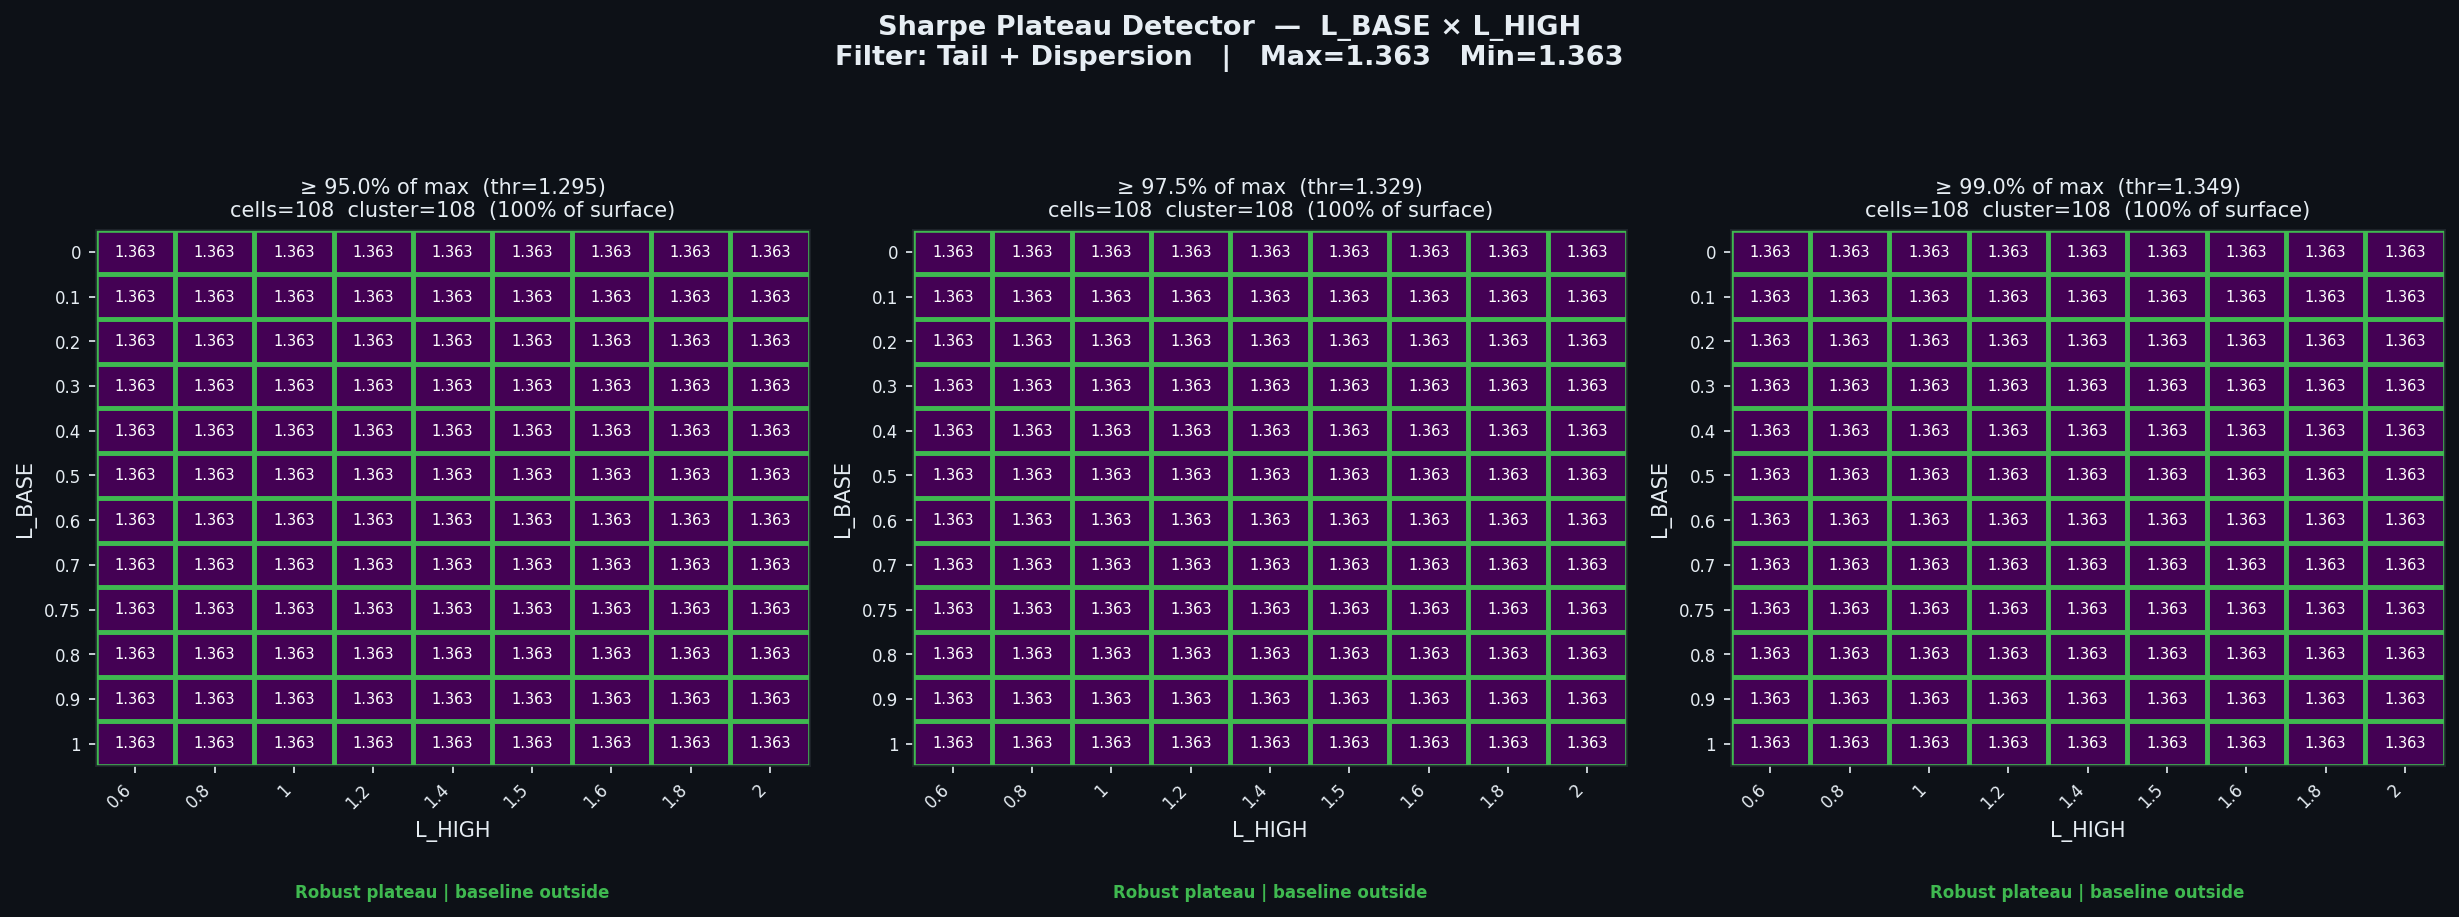

Values plotted in this chart, from the file beside it:
threshold_pct, threshold_sharpe, cells_above_threshold, pct_of_surface, largest_cluster_cells, baseline_in_cluster, verdict
0.95, 1.295, 108, 100.0, 108, False, Robust plateau | baseline outside
0.975, 1.329, 108, 100.0, 108, False, Robust plateau | baseline outside
0.99, 1.349, 108, 100.0, 108, False, Robust plateau | baseline outside
